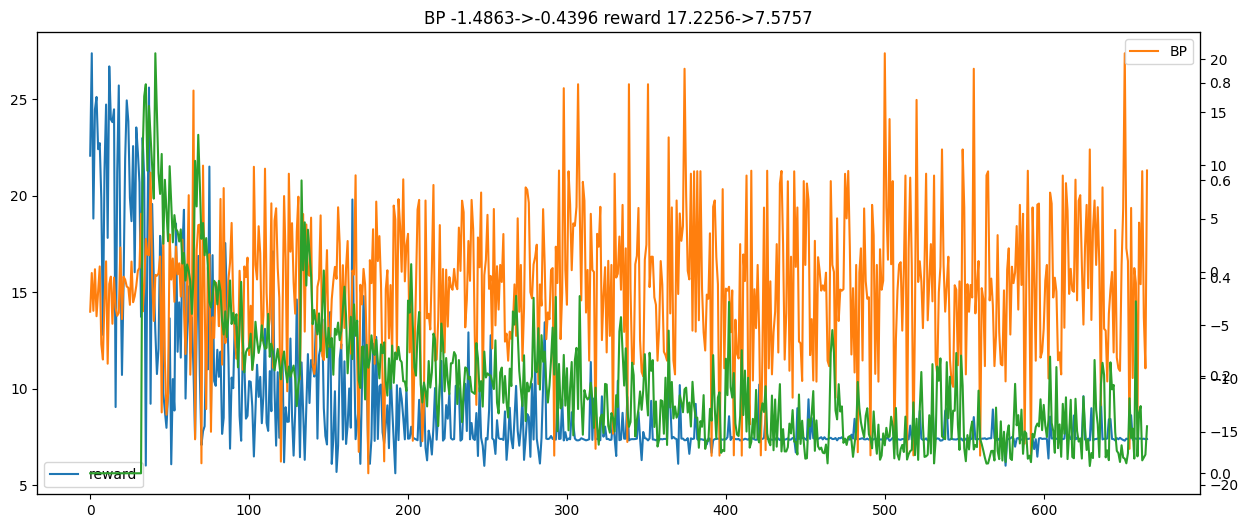

Source data for this figure (header and first rows):
, i, reward, eplen, epsilon, lr, loss, avg_Q, BP, IS, code, date, start_index
0, 29, 22.07, 30, 0.7, 2e-05, 0.0, 0.0, -3.738, 117221232, 000001, 20231207, 5
1, 59, 27.37, 30, 0.6936, 2e-05, 0.0, 0.0, -0.1037, 25410467, 000001, 20231207, 135
2, 89, 18.82, 30, 0.6872, 2e-05, 0.0, 0.0, -3.654, -14260246, 000001, 20231207, 86
3, 119, 24.47, 30, 0.6809, 2e-05, 0.0, 0.0, 0.2516, 30489503, 000001, 20231207, 208
4, 149, 25.11, 30, 0.6747, 2e-05, 0.0, 0.0, -4.162, -11005971, 000001, 20231207, 100
5, 179, 22.41, 30, 0.6685, 2e-05, 0.0, 0.0, -1.767, -6351945, 000001, 20231207, 173
6, 209, 22.72, 30, 0.6624, 2e-05, 0.0, 0.0, 0.5143, -17222368, 000001, 20231207, 175
7, 239, 19.84, 30, 0.6563, 2e-05, 0.0, 0.0, -6.796, 52990452, 000001, 20231207, 140
8, 269, 12.8, 30, 0.6503, 2e-05, 0.0, 0.0, -8.231, 1022443, 000001, 20231207, 177
9, 299, 21.32, 30, 0.6443, 2e-05, 0.0, 0.0, -2.655, -15131708, 000001, 20231207, 31
10, 329, 24.72, 30, 0.6384, 2e-05, 0.0, 0.0, 0.9922, -16666141, 000001, 20231207, 198
11, 359, 17.82, 30, 0.6326, 2e-05, 0.0, 0.0, -8.623, -14758517, 000001, 20231207, 35
12, 389, 26.69, 30, 0.6268, 2e-05, 0.0, 0.0, -1.13, 5875198, 000001, 20231207, 181
13, 419, 23.95, 30, 0.621, 2e-05, 0.0, 0.0, -0.4459, -43457079, 000001, 20231207, 107
14, 449, 23.81, 30, 0.6153, 2e-05, 0.0, 0.0, -4.872, -6281638, 000001, 20231207, 99
15, 479, 24.47, 30, 0.6097, 2e-05, 0.0, 0.0, -0.5289, 26571582, 000001, 20231207, 135
16, 509, 9.059, 30, 0.6041, 2e-05, 0.0, 0.0, -3.397, -53125085, 000001, 20231207, 54
17, 539, 21.22, 30, 0.5985, 2e-05, 0.0, 0.0, -4.121, -13946070, 000001, 20231207, 32
18, 569, 25.71, 30, 0.5931, 2e-05, 0.0, 0.0, -3.837, -5375709, 000001, 20231207, 97
19, 599, 16.92, 30, 0.5876, 2e-05, 0.0, 0.0, 2.293, -17421914, 000001, 20231207, 129
20, 629, 10.72, 30, 0.5822, 2e-05, 0.0, 0.0, -4.432, -18698909, 000001, 20231207, 23
21, 659, 15.45, 30, 0.5769, 2e-05, 0.0, 0.0, -0.4556, -44360179, 000001, 20231207, 120
22, 689, 21.92, 30, 0.5716, 2e-05, 0.0, 0.0, -0.7189, -13861925, 000001, 20231207, 175
23, 719, 24.93, 30, 0.5664, 2e-05, 0.0, 0.0, -1.371, -30702608, 000001, 20231207, 170
24, 749, 23.85, 30, 0.5612, 2e-05, 0.0, 0.0, -1.489, 134356185, 000001, 20231207, 4
25, 779, 19.89, 30, 0.556, 2e-05, 0.0, 0.0, -3.092, 102421395, 000001, 20231207, 9
26, 809, 18.68, 30, 0.5509, 2e-05, 0.0, 0.0, 0.9702, -73367061, 000001, 20231207, 106
27, 839, 22.57, 30, 0.5459, 2e-05, 0.0, 0.0, -2.847, 30102048, 000001, 20231207, 148
28, 869, 16.04, 30, 0.5409, 2e-05, 0.0, 0.0, -2.291, -34704916, 000001, 20231207, 192
29, 899, 23.53, 30, 0.5359, 2e-05, 0.0, 0.0, -1.311, 60346326, 000001, 20231207, 70
30, 929, 22.25, 30, 0.531, 2e-05, 0.0, 0.0, 0.1105, -44971983, 000001, 20231207, 119
31, 959, 20.68, 30, 0.5261, 2e-05, 0.0, 0.0, 0.3873, 20347203, 000001, 20231207, 204
32, 989, 13.73, 30, 0.5213, 2e-05, 0.0, 0.0, 5.47, -26988905, 000001, 20231207, 95
33, 1019, 23, 30, 0.5165, 2e-05, 0.6554, 0.02072, -3.718, -1036387, 000001, 20231207, 173
34, 1049, 20.91, 30, 0.5118, 2e-05, 0.772, 0.01688, -1.473, -9940350, 000001, 20231207, 199
35, 1079, 6.03, 30, 0.5071, 2e-05, 0.7965, 0.04163, 3.101, -27026738, 000001, 20231207, 29
36, 1109, 17.89, 30, 0.5025, 2e-05, 0.6196, 0.03846, 1.642, 6697903, 000001, 20231207, 77
37, 1139, 25.6, 30, 0.4978, 2e-05, 0.7521, 0.04009, 1.559, -87987953, 000001, 20231207, 51
38, 1169, 9.228, 30, 0.4933, 2e-05, 0.6912, 0.05656, 9.325, -25437202, 000001, 20231207, 137
39, 1199, 19.57, 30, 0.4888, 2e-05, 0.6279, 0.06178, -0.5687, 25748012, 000001, 20231207, 153
40, 1229, 15.73, 30, 0.4843, 2e-05, 0.5623, 0.06728, -4.608, 59061060, 000001, 20231207, 16
41, 1259, 12.95, 30, 0.4798, 2e-05, 0.8599, 0.0786, -0.2841, -43900983, 000001, 20231207, 28
42, 1289, 10.77, 30, 0.4754, 2e-05, 0.7402, 0.1116, -0.3548, -61389540, 000001, 20231207, 54
43, 1319, 12.07, 30, 0.4711, 2e-05, 0.6147, 0.1173, -0.1499, 22744250, 000001, 20231207, 150
44, 1349, 17.92, 30, 0.4668, 2e-05, 0.5719, 0.1103, 1.45, -18846428, 000001, 20231207, 124
45, 1379, 16.8, 30, 0.4625, 2e-05, 0.6538, 0.1441, -13.2, 4208344, 000001, 20231207, 42
46, 1409, 9.783, 30, 0.4582, 2e-05, 0.47, 0.1185, 3.804, 15691974, 000001, 20231207, 68
47, 1439, 8.845, 30, 0.454, 2e-05, 0.6009, 0.2161, -8.338, -40611511, 000001, 20231207, 104
48, 1469, 7.983, 30, 0.4499, 2e-05, 0.5399, 0.1808, -13.41, 15029579, 000001, 20231207, 39
49, 1499, 9.786, 30, 0.4458, 2e-05, 0.4751, 0.2169, -11.5, 12619742, 000001, 20231207, 38
50, 1529, 13.65, 30, 0.4417, 2e-05, 0.6287, 0.2028, 3.528, -45888553, 000001, 20231207, 59
51, 1559, 6.097, 30, 0.4376, 2e-05, 0.5536, 0.2627, -0.7174, 2885477, 000001, 20231207, 162
52, 1589, 10.5, 30, 0.4336, 2e-05, 0.4728, 0.2557, 1.261, -4365480, 000001, 20231207, 156
53, 1619, 8.879, 30, 0.4296, 2e-05, 0.5286, 0.3056, -2.809, 18814982, 000001, 20231207, 80
54, 1649, 18.55, 30, 0.4257, 2e-05, 0.5003, 0.3241, 2.379, 42835266, 000001, 20231207, 64
55, 1679, 11.92, 30, 0.4218, 2e-05, 0.4948, 0.3214, -0.2319, -17983718, 000001, 20231207, 29
56, 1709, 14.48, 30, 0.4179, 2e-05, 0.4745, 0.3978, 0.8069, 20134387, 000001, 20231207, 148
57, 1739, 11.62, 30, 0.4141, 2e-05, 0.4993, 0.4265, -2.312, -16061734, 000001, 20231207, 31
58, 1769, 17.25, 30, 0.4103, 2e-05, 0.4295, 0.368, 3.029, 41062628, 000001, 20231207, 64
59, 1799, 19.27, 30, 0.4065, 2e-05, 0.4512, 0.3786, -3.467, -63183046, 000001, 20231207, 47
... 606 more rows
